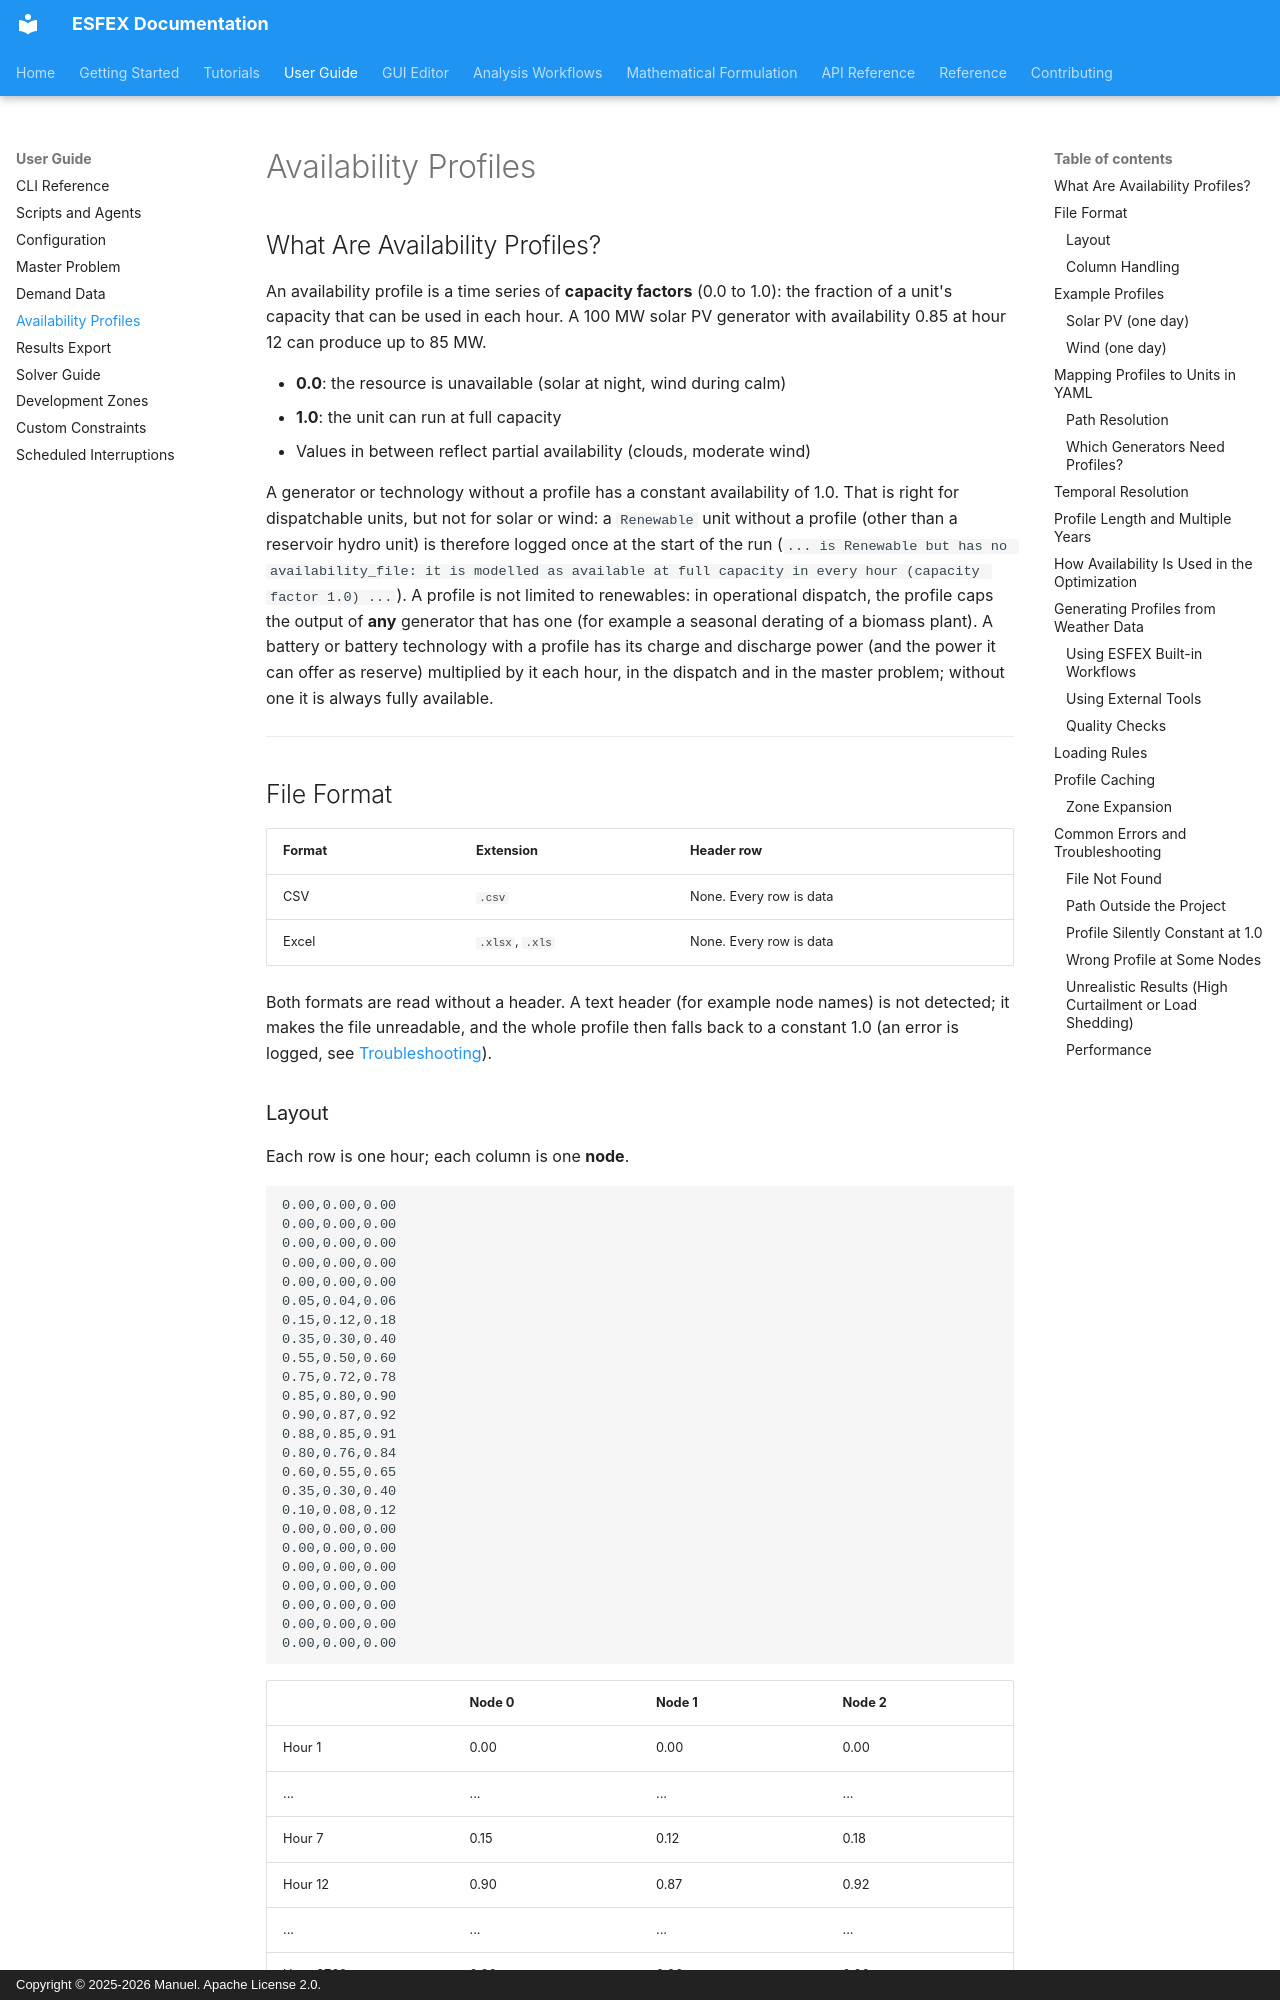

repository: Net-Zero-Horizon/ESFEX · page: user-guide/availability-profiles/index.html · generator: mkdocs · copyright: Copyright © 2025-2026 Manuel. Apache License 2.0.

# Availability Profiles

## What Are Availability Profiles?

An availability profile is a time series of **capacity factors** (0.0 to 1.0): the fraction of a unit's capacity that can be used in each hour. A 100 MW solar PV generator with availability 0.85 at hour 12 can produce up to 85 MW.

- **0.0**: the resource is unavailable (solar at night, wind during calm)
- **1.0**: the unit can run at full capacity
- Values in between reflect partial availability (clouds, moderate wind)

A generator or technology without a profile has a constant availability of 1.0. That is right for dispatchable units, but not for solar or wind: a `Renewable` unit without a profile (other than a reservoir hydro unit) is therefore logged once at the start of the run (`... is Renewable but has no availability_file: it is modelled as available at full capacity in every hour (capacity factor 1.0) ...`). A profile is not limited to renewables: in operational dispatch, the profile caps the output of **any** generator that has one (for example a seasonal derating of a biomass plant). A battery or battery technology with a profile has its charge and discharge power (and the power it can offer as reserve) multiplied by it each hour, in the dispatch and in the master problem; without one it is always fully available.


---


## File Format

| Format | Extension | Header row |
|--------|-----------|------------|
| CSV | `.csv` | None. Every row is data |
| Excel | `.xlsx`, `.xls` | None. Every row is data |

Both formats are read without a header. A text header (for example node names) is not detected; it makes the file unreadable, and the whole profile then falls back to a constant 1.0 (an error is logged, see [Troubleshooting](#common-errors-and-troubleshooting)).
